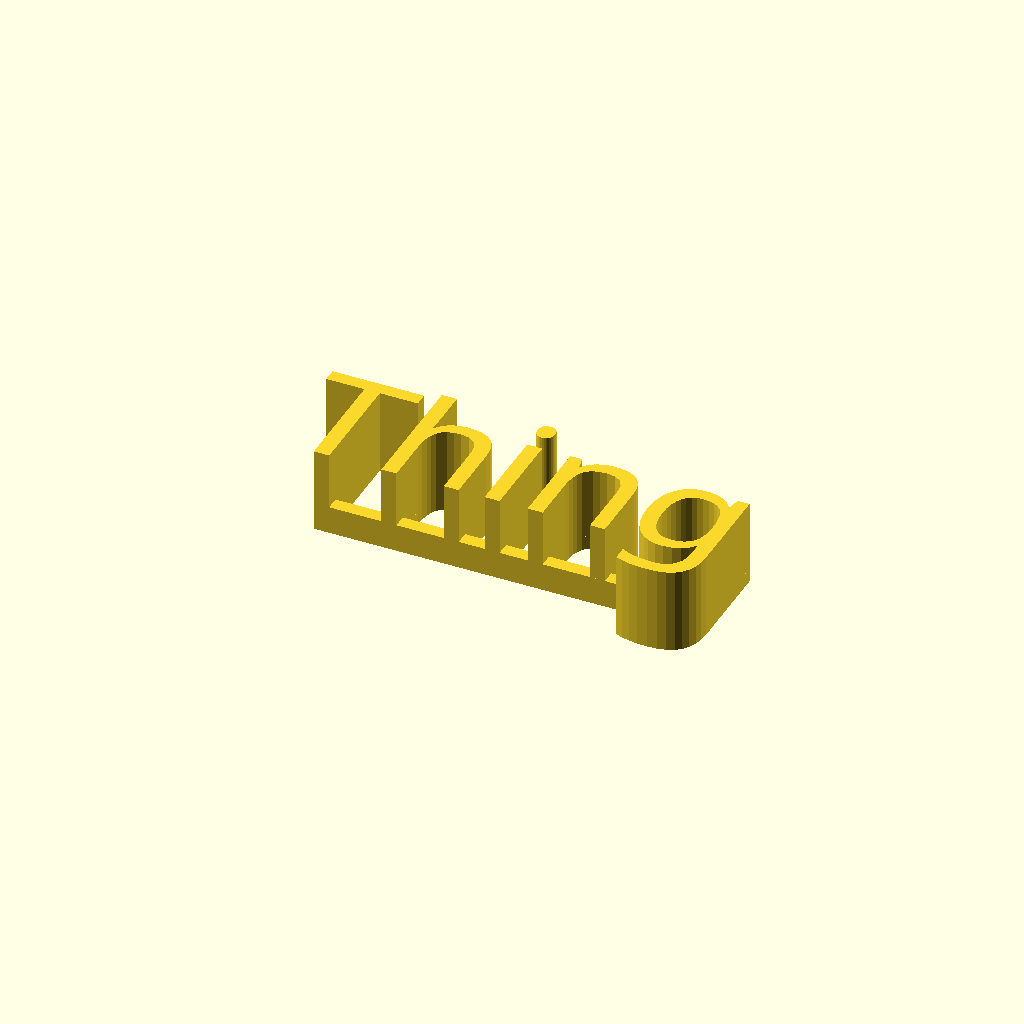
Cell 1 — every parameter at its default value.
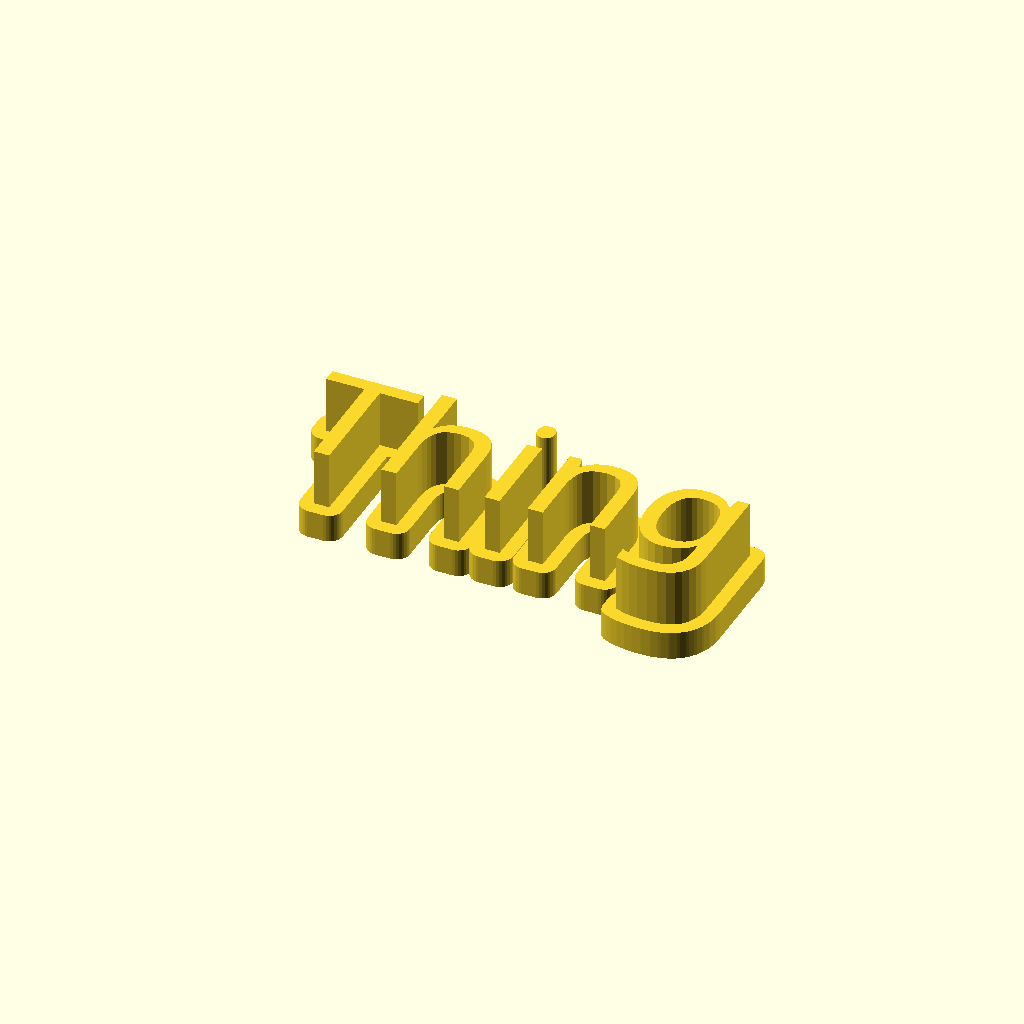
Cell 2 — RoundedBase set to 1, the other parameters unchanged.
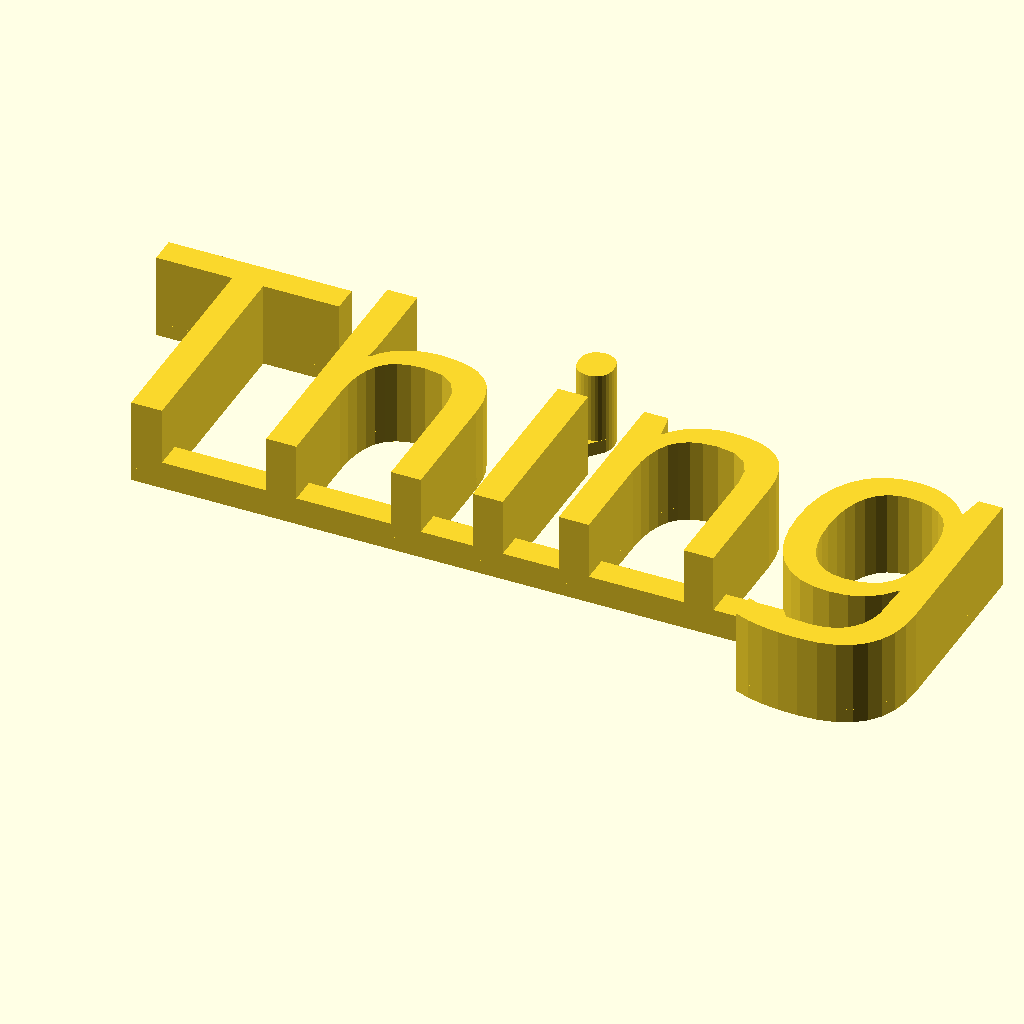
Cell 3: the same model with textsize = 32.
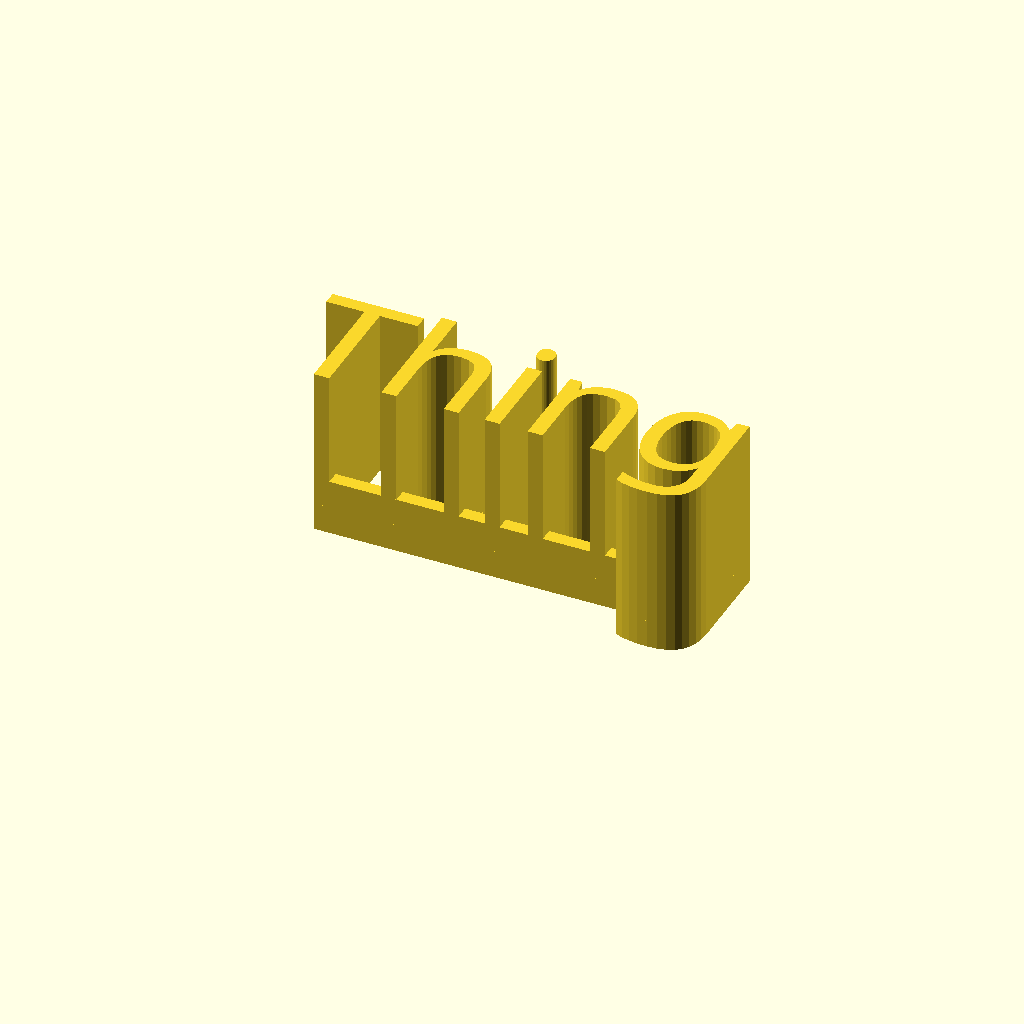
Cell 4 — textheight set to 20, the other parameters unchanged.
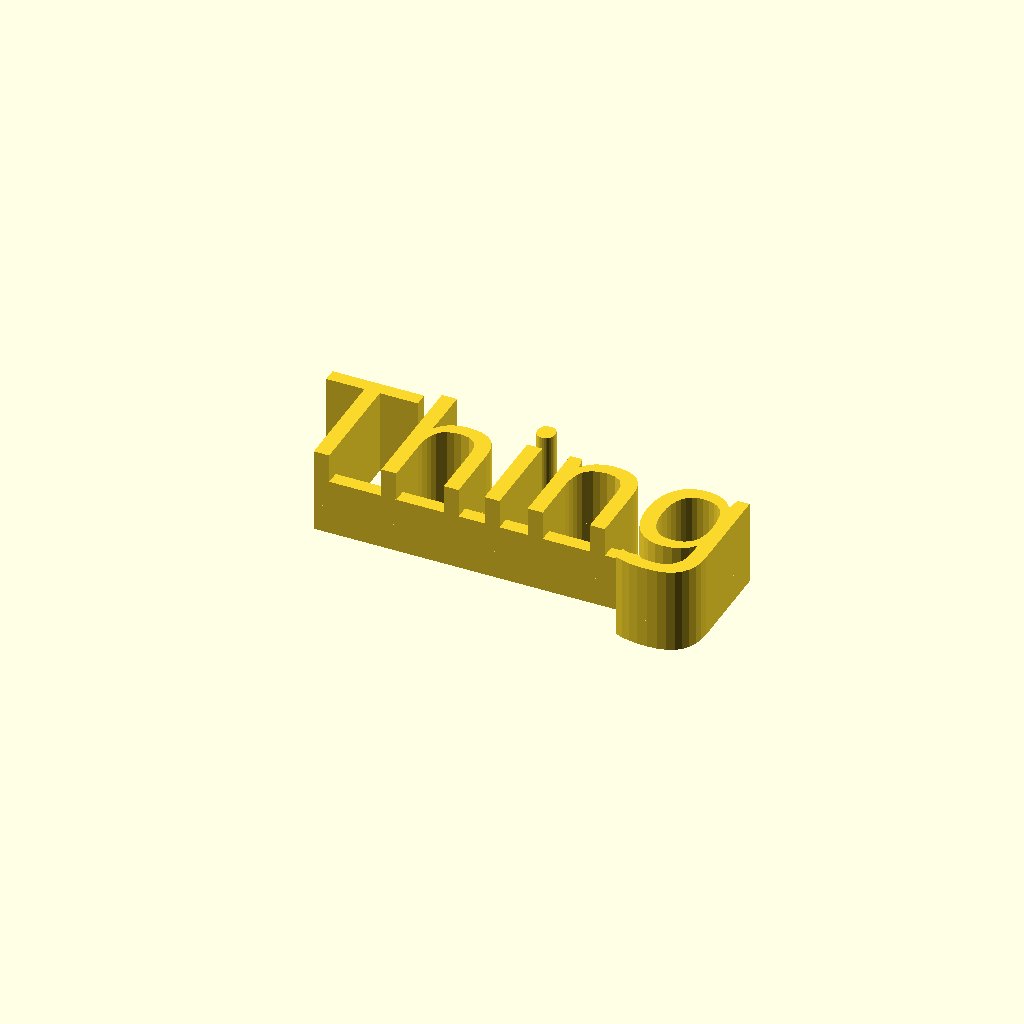
Cell 5: the same model with baseheight_percent = 0.66.
One fixed orthographic camera (rotation 55°, 0°, 25°; colour scheme Cornfield) for every cell.
OpenSCAD source file scadFiles/714444/1203775.scad:
//Set the text to render

textstring="Thing";



//Font name, e.g. "Libration Sans", "Aldo", depends on what is available on the platform. In the customizer,choose from about 700 Google Fonts. For an overview please refer: http://www.google.com/fonts

fontname="Orbitron"; //[ABeeZee,Abel,Abril Fatface,Aclonica,Acme,Actor,Adamina,Advent Pro,Aguafina Script,Akronim,Aladin,Aldrich,Alef,Alegreya,Alegreya Sans,Alegreya Sans SC,Alegreya SC,Alex Brush,Alfa Slab One,Alice,Alike,Alike Angular,Allan,Allerta,Allerta Stencil,Allura,Almendra,Almendra Display,Almendra SC,Amarante,Amaranth,Amatic SC,Amethysta,Amiri,Anaheim,Andada,Andika,Angkor,Annie Use Your Telescope,Anonymous Pro,Antic,Antic Didone,Antic Slab,Anton,Arapey,Arbutus,Arbutus Slab,Architects Daughter,Archivo Black,Archivo Narrow,Arimo,Arizonia,Armata,Artifika,Arvo,Asap,Asset,Astloch,Asul,Atomic Age,Aubrey,Audiowide,Autour One,Average,Average Sans,Averia Gruesa Libre,Averia Libre,Averia Sans Libre,Averia Serif Libre,Bad Script,Balthazar,Bangers,Basic,Battambang,Baumans,Bayon,Belgrano,Belleza,BenchNine,Bentham,Berkshire Swash,Bevan,Bigelow Rules,Bigshot One,Bilbo,Bilbo Swash Caps,Bitter,Black Ops One,Bokor,Bonbon,Boogaloo,Bowlby One,Bowlby One SC,Brawler,Bree Serif,Bubblegum Sans,Bubbler One,Buda,Buenard,Butcherman,Butterfly Kids,Cabin,Cabin Condensed,Cabin Sketch,Caesar Dressing,Cagliostro,Calligraffitti,Cambay,Cambo,Candal,Cantarell,Cantata One,Cantora One,Capriola,Cardo,Carme,Carrois Gothic,Carrois Gothic SC,Carter One,Caudex,Cedarville Cursive,Ceviche One,Changa One,Chango,Chau Philomene One,Chela One,Chelsea Market,Chenla,Cherry Cream Soda,Cherry Swash,Chewy,Chicle,Chivo,Cinzel,Cinzel Decorative,Clicker Script,Coda,Coda Caption,Codystar,Combo,Comfortaa,Coming Soon,Concert One,Condiment,Content,Contrail One,Convergence,Cookie,Copse,Corben,Courgette,Cousine,Coustard,Covered By Your Grace,Crafty Girls,Creepster,Crete Round,Crimson Text,Croissant One,Crushed,Cuprum,Cutive,Cutive Mono,Damion,Dancing Script,Dangrek,Dawning of a New Day,Days One,Dekko,Delius,Delius Swash Caps,Delius Unicase,Della Respira,Denk One,Devonshire,Dhurjati,Didact Gothic,Diplomata,Diplomata SC,Domine,Donegal One,Doppio One,Dorsa,Dosis,Dr Sugiyama,Droid Sans,Droid Sans Mono,Droid Serif,Duru Sans,Dynalight,Eagle Lake,Eater,EB Garamond,Economica,Ek Mukta,Electrolize,Elsie,Elsie Swash Caps,Emblema One,Emilys Candy,Engagement,Englebert,Enriqueta,Erica One,Esteban,Euphoria Script,Ewert,Exo,Exo 2,Expletus Sans,Fanwood Text,Fascinate,Fascinate Inline,Faster One,Fasthand,Fauna One,Federant,Federo,Felipa,Fenix,Finger Paint,Fira Mono,Fira Sans,Fjalla One,Fjord One,Flamenco,Flavors,Fondamento,Fontdiner Swanky,Forum,Francois One,Freckle Face,Fredericka the Great,Fredoka One,Freehand,Fresca,Frijole,Fruktur,Fugaz One,Gabriela,Gafata,Galdeano,Galindo,Gentium Basic,Gentium Book Basic,Geo,Geostar,Geostar Fill,Germania One,GFS Didot,GFS Neohellenic,Gidugu,Gilda Display,Give You Glory,Glass Antiqua,Glegoo,Gloria Hallelujah,Goblin One,Gochi Hand,Gorditas,Goudy Bookletter 1911,Graduate,Grand Hotel,Gravitas One,Great Vibes,Griffy,Gruppo,Gudea,Gurajada,Habibi,Halant,Hammersmith One,Hanalei,Hanalei Fill,Handlee,Hanuman,Happy Monkey,Headland One,Henny Penny,Herr Von Muellerhoff,Hind,Holtwood One SC,Homemade Apple,Homenaje,Iceberg,Iceland,IM Fell Double Pica,IM Fell Double Pica SC,IM Fell DW Pica,IM Fell DW Pica SC,IM Fell English,IM Fell English SC,IM Fell French Canon,IM Fell French Canon SC,IM Fell Great Primer,IM Fell Great Primer SC,Imprima,Inconsolata,Inder,Indie Flower,Inika,Irish Grover,Istok Web,Italiana,Italianno,Jacques Francois,Jacques Francois Shadow,Jim Nightshade,Jockey One,Jolly Lodger,Josefin Sans,Josefin Slab,Joti One,Judson,Julee,Julius Sans One,Junge,Jura,Just Another Hand,Just Me Again Down Here,Kalam,Kameron,Kantumruy,Karla,Karma,Kaushan Script,Kavoon,Kdam Thmor,Keania One,Kelly Slab,Kenia,Khand,Khmer,Khula,Kite One,Knewave,Kotta One,Koulen,Kranky,Kreon,Kristi,Krona One,La Belle Aurore,Laila,Lakki Reddy,Lancelot,Lateef,Lato,League Script,Leckerli One,Ledger,Lekton,Lemon,Liberation Sans,Libre Baskerville,Life Savers,Lilita One,Lily Script One,Limelight,Linden Hill,Lobster,Lobster Two,Londrina Outline,Londrina Shadow,Londrina Sketch,Londrina Solid,Lora,Love Ya Like A Sister,Loved by the King,Lovers Quarrel,Luckiest Guy,Lusitana,Lustria,Macondo,Macondo Swash Caps,Magra,Maiden Orange,Mako,Mallanna,Mandali,Marcellus,Marcellus SC,Marck Script,Margarine,Marko One,Marmelad,Martel Sans,Marvel,Mate,Mate SC,Maven Pro,McLaren,Meddon,MedievalSharp,Medula One,Megrim,Meie Script,Merienda,Merienda One,Merriweather,Merriweather Sans,Metal,Metal Mania,Metamorphous,Metrophobic,Michroma,Milonga,Miltonian,Miltonian Tattoo,Miniver,Miss Fajardose,Modak,Modern Antiqua,Molengo,Molle,Monda,Monofett,Monoton,Monsieur La Doulaise,Montaga,Montez,Montserrat,Montserrat Alternates,Montserrat Subrayada,Moul,Moulpali,Mountains of Christmas,Mouse Memoirs,Mr Bedfort,Mr Dafoe,Mr De Haviland,Mrs Saint Delafield,Mrs Sheppards,Muli,Mystery Quest,Neucha,Neuton,New Rocker,News Cycle,Niconne,Nixie One,Nobile,Nokora,Norican,Nosifer,Nothing You Could Do,Noticia Text,Noto Sans,Noto Serif,Nova Cut,Nova Flat,Nova Mono,Nova Oval,Nova Round,Nova Script,Nova Slim,Nova Square,NTR,Numans,Nunito,Odor Mean Chey,Offside,Old Standard TT,Oldenburg,Oleo Script,Oleo Script Swash Caps,Open Sans,Open Sans Condensed,Oranienbaum,Orbitron,Oregano,Orienta,Original Surfer,Oswald,Over the Rainbow,Overlock,Overlock SC,Ovo,Oxygen,Oxygen Mono,Pacifico,Paprika,Parisienne,Passero One,Passion One,Pathway Gothic One,Patrick Hand,Patrick Hand SC,Patua One,Paytone One,Peddana,Peralta,Permanent Marker,Petit Formal Script,Petrona,Philosopher,Piedra,Pinyon Script,Pirata One,Plaster,Play,Playball,Playfair Display,Playfair Display SC,Podkova,Poiret One,Poller One,Poly,Pompiere,Pontano Sans,Port Lligat Sans,Port Lligat Slab,Prata,Preahvihear,Press Start 2P,Princess Sofia,Prociono,Prosto One,PT Mono,PT Sans,PT Sans Caption,PT Sans Narrow,PT Serif,PT Serif Caption,Puritan,Purple Purse,Quando,Quantico,Quattrocento,Quattrocento Sans,Questrial,Quicksand,Quintessential,Qwigley,Racing Sans One,Radley,Rajdhani,Raleway,Raleway Dots,Ramabhadra,Ramaraja,Rambla,Rammetto One,Ranchers,Rancho,Ranga,Rationale,Ravi Prakash,Redressed,Reenie Beanie,Revalia,Ribeye,Ribeye Marrow,Righteous,Risque,Roboto,Roboto Condensed,Roboto Slab,Rochester,Rock Salt,Rokkitt,Romanesco,Ropa Sans,Rosario,Rosarivo,Rouge Script,Rozha One,Rubik Mono One,Rubik One,Ruda,Rufina,Ruge Boogie,Ruluko,Rum Raisin,Ruslan Display,Russo One,Ruthie,Rye,Sacramento,Sail,Salsa,Sanchez,Sancreek,Sansita One,Sarina,Sarpanch,Satisfy,Scada,Scheherazade,Schoolbell,Seaweed Script,Sevillana,Seymour One,Shadows Into Light,Shadows Into Light Two,Shanti,Share,Share Tech,Share Tech Mono,Shojumaru,Short Stack,Siemreap,Sigmar One,Signika,Signika Negative,Simonetta,Sintony,Sirin Stencil,Six Caps,Skranji,Slabo 13px,Slabo 27px,Slackey,Smokum,Smythe,Sniglet,Snippet,Snowburst One,Sofadi One,Sofia,Sonsie One,Sorts Mill Goudy,Source Code Pro,Source Sans Pro,Source Serif Pro,Special Elite,Spicy Rice,Spinnaker,Spirax,Squada One,Sree Krushnadevaraya,Stalemate,Stalinist One,Stardos Stencil,Stint Ultra Condensed,Stint Ultra Expanded,Stoke,Strait,Sue Ellen Francisco,Sunshiney,Supermercado One,Suranna,Suravaram,Suwannaphum,Swanky and Moo Moo,Syncopate,Tangerine,Taprom,Tauri,Teko,Telex,Tenali Ramakrishna,Tenor Sans,Text Me One,The Girl Next Door,Tienne,Timmana,Tinos,Titan One,Titillium Web,Trade Winds,Trocchi,Trochut,Trykker,Tulpen One,Ubuntu,Ubuntu Condensed,Ubuntu Mono,Ultra,Uncial Antiqua,Underdog,Unica One,UnifrakturCook,UnifrakturMaguntia,Unkempt,Unlock,Unna,Vampiro One,Varela,Varela Round,Vast Shadow,Vesper Libre,Vibur,Vidaloka,Viga,Voces,Volkhov,Vollkorn,Voltaire,VT323,Waiting for the Sunrise,Wallpoet,Walter Turncoat,Warnes,Wellfleet,Wendy One,Wire One,Yanone Kaffeesatz,Yellowtail,Yeseva One,Yesteryear,Zeyada]



//Use a rounded base to connect all letters or use a connecting bar?

RoundedBase=0; //[0, 1]



//Shift the font up/down to connect i and j dots? Select "no" if you have no i or j in your text.

do_shift_font="automatic"; //[automatic,yes,no]



//Set font size in mm

textsize=16; 



//Text height (extrusion) in mm

textheight=10;



//Connecting bar height (extrusion in print direction) in percent of the text height

baseheight_percent=.33;

baseheight=textheight*baseheight_percent;



//Connecting bar thickness in percent of the font size

basethickness_percent=0.1;

basethickness=textsize*basethickness_percent;



//Amount to shift the font up/down to connect i and j dots for printing. 

font_catch_diacritical_sign=2.3; 



//Only for a rounded base: Base increase size to make letters meet, in percent of the textsize

base_radius_add_percent=.1;

base_radius_add=textsize*base_radius_add_percent;



/* [Hidden] */

//-------------------------------------------------------------------------------



iorj = [ for (i = [0 : len(textstring) - 1]) if (textstring[i]=="i" || textstring[i]=="j") 1 ];



dummy_cutoutlen=len(textstring)*textsize;



/*

Name and Text

Version F, March 2015

Written by MC Geisler (mcgenki at gmail dot com)



This is a proper configurable name plate, consisting of separate extruded letters. Use the variables to get the text you need.



Each letter and also the dots of 'i' and 'j' are connected together, so after printing it will not fall apart.



Use it to create mini name tags (the text in the picture is 9mm high) or big text sculptures!



Have fun!



License: Attribution 4.0 International (CC BY 4.0)



You are free to:

    Share - copy and redistribute the material in any medium or format

    Adapt - remix, transform, and build upon the material

    for any purpose, even commercially.

*/





    

module writetext(textstr, sizeit)

{

    text(textstr,size=sizeit*.9,font=fontname,halign="center",valign="baseline");

}



module RiseText(textstr, textsize,textheight) 

{



    linear_extrude(height=textheight,convexity = 10)

        writetext(textstr, textsize);



    //create base

    if(RoundedBase==0)

    {

        //base line to connect

        linear_extrude(height=baseheight, twist=0, slices=1, $fn=32) 

            hull()

                intersection()

                {

                    writetext(textstr, textsize);

                    

                    //translate([0,-textsize/2+basethickness/2+base_offset,0])

                    translate([0,basethickness/2,0])

                       square([dummy_cutoutlen,basethickness],center=true);

                }

              

        if ( (do_shift_font=="automatic" && iorj[0]==1) || do_shift_font=="yes")  

        {

            //connect i and j dots

            assign(delta=textsize/30*font_catch_diacritical_sign)

               intersection()

               {

                   //connect the dots but maybe too much in other locations

                   linear_extrude(height=baseheight/2,convexity = 10)

                        offset(delta=-delta)   

                            offset(delta=delta)

                                writetext(textstr, textsize);

               

                   //connect only vertical parts by shifting

                   linear_extrude(height=baseheight/2,convexity = 10)

                       for ( i = [-1 : 1] )

                           translate([0,i*delta,0])

                                writetext(textstr, textsize);

               }

       }



    }

    else        

    {

                linear_extrude(height=baseheight, twist=0, slices=1, $fn=32) 

                    offset(r = base_radius_add) 

                    {

                        writetext(textstr, textsize);

                    }

    }



}



RiseText(textstring,textsize,textheight);
Parameter table extracted from the source (name, type, default, range or options):
textstring: string, default "Thing"
RoundedBase: number, default 0, options 0, 1
do_shift_font: string, default "automatic", options "automatic", "yes", "no"
textsize: number, default 16
textheight: number, default 10
baseheight_percent: number, default 0.33
basethickness_percent: number, default 0.1
font_catch_diacritical_sign: number, default 2.3
base_radius_add_percent: number, default 0.1
